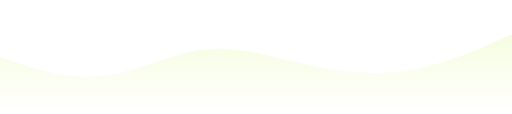
t = 0.00 s
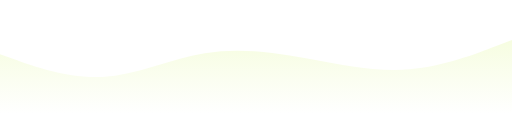
t = 1.00 s
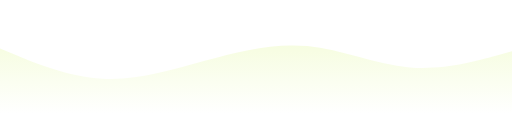
t = 3.00 s
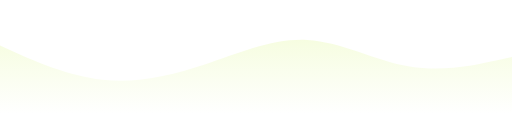
t = 4.00 s
t = 5.00 s: frame unchanged from t = 3.00 s, image omitted
t = 7.00 s: frame unchanged from t = 1.00 s, image omitted

The animated SVG that drew these frames (rendered in a browser with its animation timeline set to each time). Animation: 1 SMIL element (animate=1); one cycle of 8.00 s, repeats indefinitely.

<svg xmlns="http://www.w3.org/2000/svg" viewBox="0 0 1440 320">
  <defs>
    <linearGradient id="wg" x1="0" y1="0" x2="0" y2="1">
      <stop offset="0%" stop-color="#c5f135" stop-opacity="0.15"/>
      <stop offset="100%" stop-color="#c5f135" stop-opacity="0"/>
    </linearGradient>
  </defs>
  <path fill="url(#wg)">
    <animate attributeName="d" dur="8s" repeatCount="indefinite" values="
      M0,160L48,176C96,192,192,224,288,213.3C384,203,480,149,576,138.7C672,128,768,160,864,181.3C960,203,1056,213,1152,197.3C1248,181,1344,139,1392,117.3L1440,96L1440,320L1392,320C1344,320,1248,320,1152,320C1056,320,960,320,864,320C768,320,672,320,576,320C480,320,384,320,288,320C192,320,96,320,48,320L0,320Z;
      M0,128L48,149.3C96,171,192,213,288,224C384,235,480,213,576,181.3C672,149,768,107,864,112C960,117,1056,171,1152,186.7C1248,203,1344,181,1392,170.7L1440,160L1440,320L1392,320C1344,320,1248,320,1152,320C1056,320,960,320,864,320C768,320,672,320,576,320C480,320,384,320,288,320C192,320,96,320,48,320L0,320Z;
      M0,160L48,176C96,192,192,224,288,213.3C384,203,480,149,576,138.7C672,128,768,160,864,181.3C960,203,1056,213,1152,197.3C1248,181,1344,139,1392,117.3L1440,96L1440,320L1392,320C1344,320,1248,320,1152,320C1056,320,960,320,864,320C768,320,672,320,576,320C480,320,384,320,288,320C192,320,96,320,48,320L0,320Z
    "/>
  </path>
</svg>
